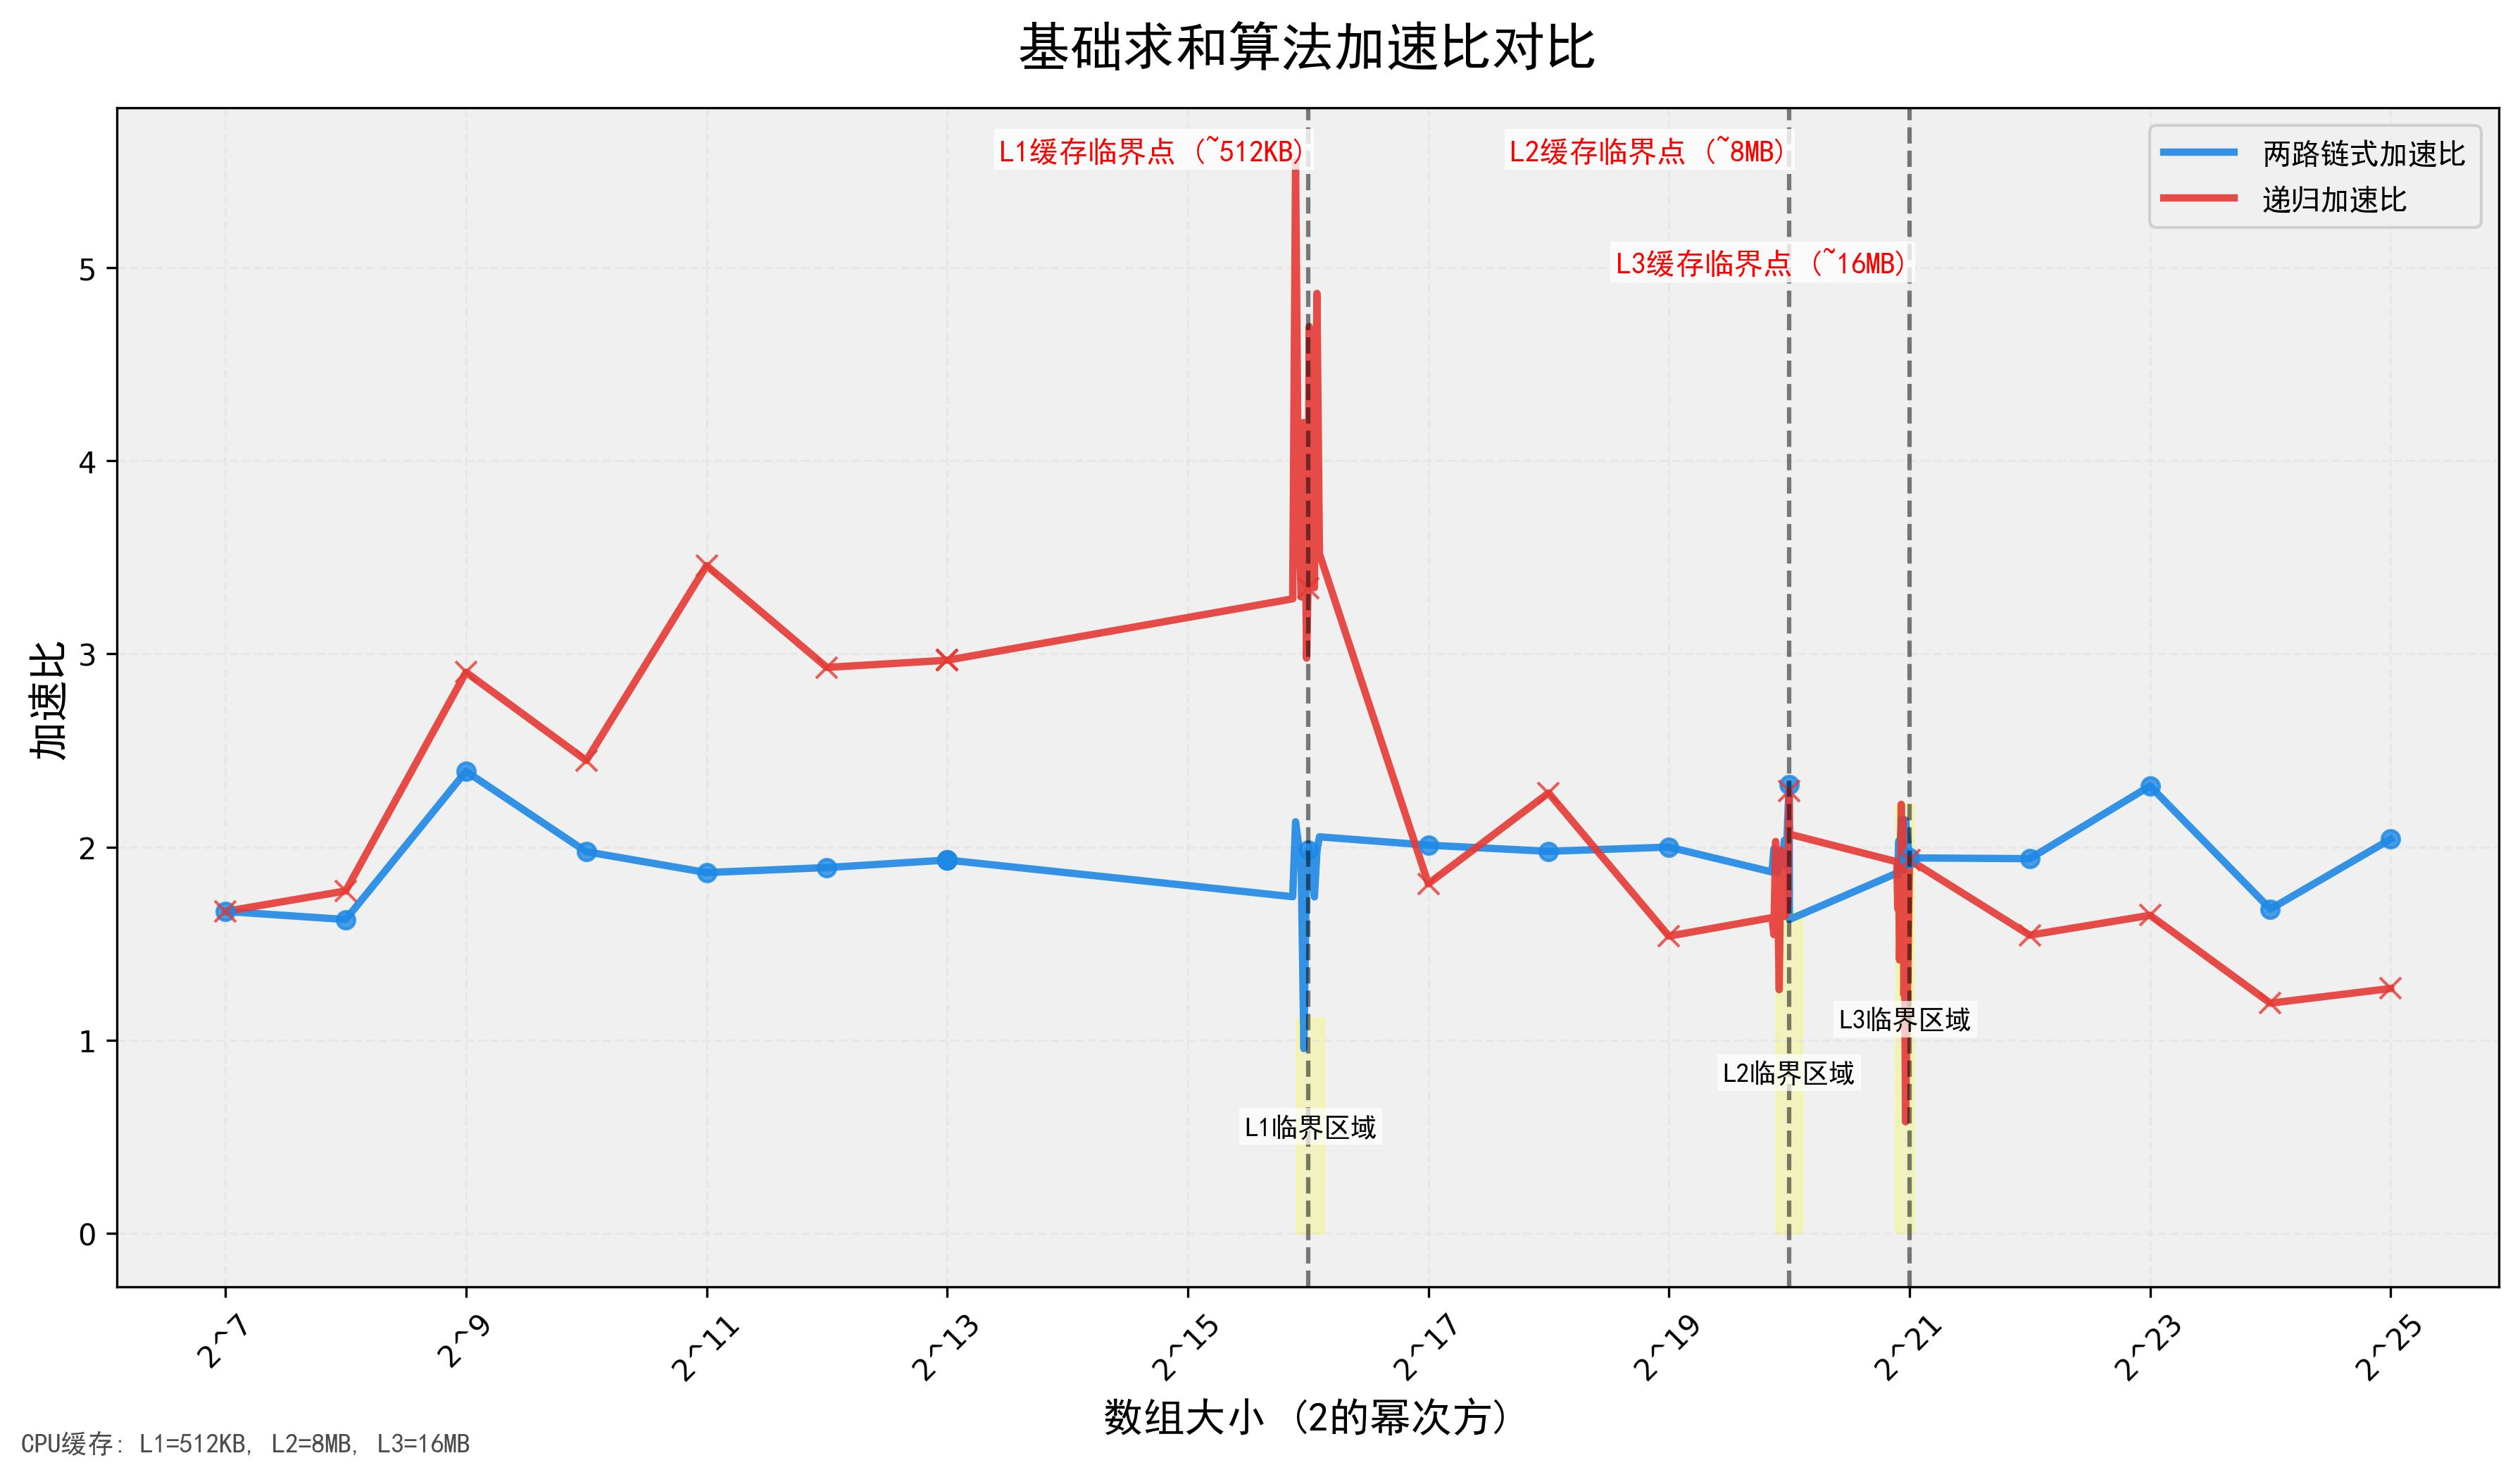

The file beside this chart, header and first rows:
数组大小, 平凡算法(秒), 两路链式(秒), 递归(秒), 两路链式加速比, 递归加速比, 结果正确性
128, 0.000006, 0.000004, 0.000004, 1.667, 1.667, 正确
256, 0.000009, 0.000006, 0.000005, 1.625, 1.773, 正确
512, 0.000029, 0.000012, 0.000010, 2.392, 2.905, 正确
1024, 0.000039, 0.000020, 0.000016, 1.976, 2.448, 正确
2048, 0.000077, 0.000041, 0.000022, 1.868, 3.457, 正确
4096, 0.000149, 0.000079, 0.000051, 1.894, 2.930, 正确
8192, 0.000304, 0.000157, 0.000103, 1.933, 2.967, 正确
60000, 0.002227, 0.001277, 0.000678, 1.743, 3.285, 正确
61000, 0.002395, 0.001124, 0.000432, 2.131, 5.549, 正确
62000, 0.002275, 0.001126, 0.000602, 2.021, 3.782, 正确
63000, 0.002541, 0.001324, 0.000771, 1.920, 3.295, 正确
64000, 0.002412, 0.002521, 0.000575, 0.957, 4.198, 正确
65000, 0.002396, 0.001240, 0.000804, 1.933, 2.978, 正确
65536, 0.002467, 0.001243, 0.000739, 1.984, 3.339, 正确
66000, 0.002434, 0.001216, 0.000519, 2.001, 4.694, 正确
67000, 0.002483, 0.001349, 0.000613, 1.840, 4.053, 正确
68000, 0.002535, 0.001456, 0.000758, 1.742, 3.343, 正确
69000, 0.002478, 0.001251, 0.000509, 1.980, 4.866, 正确
70000, 0.002617, 0.001275, 0.000744, 2.053, 3.518, 正确
131072, 0.004831, 0.002403, 0.002670, 2.010, 1.810, 正确
262144, 0.009484, 0.004793, 0.004160, 1.978, 2.280, 正确
524288, 0.01926, 0.009629, 0.01251, 2.000, 1.539, 正确
950000, 0.03489, 0.01865, 0.02134, 1.871, 1.635, 正确
960000, 0.03591, 0.01803, 0.0232, 1.991, 1.547, 正确
970000, 0.03663, 0.01931, 0.01805, 1.897, 2.029, 正确
980000, 0.03635, 0.01946, 0.01956, 1.868, 1.858, 正确
990000, 0.03717, 0.01888, 0.02947, 1.969, 1.262, 正确
1000000, 0.04003, 0.02041, 0.02018, 1.961, 1.983, 正确
1010000, 0.007775, 0.004002, 0.004264, 1.943, 1.823, 正确
1020000, 0.007955, 0.003909, 0.004848, 2.035, 1.641, 正确
1030000, 0.008352, 0.004392, 0.005051, 1.902, 1.653, 正确
1040000, 0.008169, 0.003803, 0.004763, 2.148, 1.715, 正确
1048576, 0.008874, 0.003818, 0.003876, 2.324, 2.289, 正确
1050000, 0.007606, 0.004681, 0.003680, 1.625, 2.067, 正确
1950000, 0.01459, 0.007822, 0.007582, 1.865, 1.924, 正确
1960000, 0.0146, 0.007867, 0.008685, 1.856, 1.681, 正确
1970000, 0.01523, 0.007510, 0.007948, 2.028, 1.916, 正确
1980000, 0.01475, 0.007241, 0.01042, 2.037, 1.416, 正确
1990000, 0.01651, 0.008148, 0.0101, 2.026, 1.634, 正确
2000000, 0.01644, 0.007676, 0.007400, 2.141, 2.221, 正确
2010000, 0.01482, 0.007385, 0.009891, 2.007, 1.499, 正确
2020000, 0.01546, 0.007545, 0.007208, 2.049, 2.145, 正确
2030000, 0.01539, 0.008181, 0.01245, 1.881, 1.236, 正确
2040000, 0.01492, 0.007466, 0.01038, 1.998, 1.438, 正确
2050000, 0.0165, 0.007707, 0.02856, 2.140, 0.578, 正确
2097152, 0.01571, 0.008085, 0.008126, 1.944, 1.934, 正确
4194304, 0.03165, 0.01631, 0.0205, 1.940, 1.544, 正确
8388608, 0.0754, 0.03256, 0.04578, 2.316, 1.647, 正确
16777216, 0.06385, 0.03804, 0.05356, 1.679, 1.192, 正确
33554432, 0.1366, 0.06693, 0.1078, 2.041, 1.268, 正确
